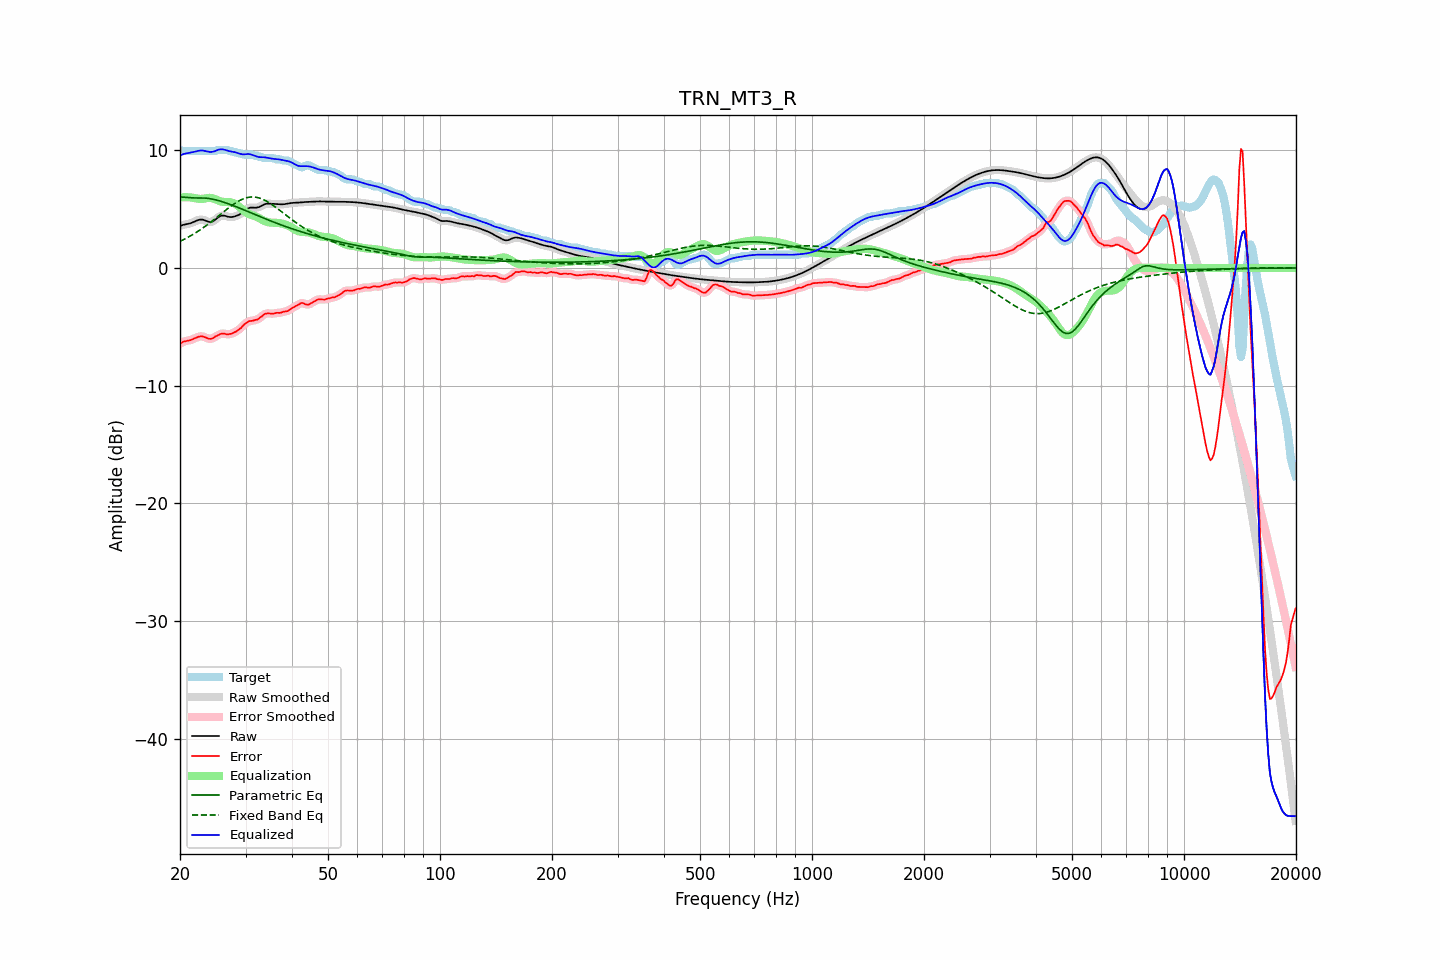

The table this chart was drawn from, first rows:
frequency, raw, error, smoothed, error_smoothed, equalization, parametric_eq, fixed_band_eq, equalized_raw, equalized_smoothed, target
20.00, 3.57, -6.46, 3.57, -6.45, 5.99, 6.01, 2.26, 9.56, 9.56, 10.03
20.20, 3.62, -6.36, 3.62, -6.36, 6.00, 6.01, 2.33, 9.62, 9.62, 9.98
20.40, 3.66, -6.26, 3.66, -6.29, 6.01, 6.02, 2.39, 9.67, 9.67, 9.93
20.61, 3.70, -6.23, 3.69, -6.23, 6.01, 6.01, 2.46, 9.71, 9.71, 9.93
20.81, 3.72, -6.21, 3.72, -6.20, 6.01, 6.00, 2.53, 9.73, 9.73, 9.93
21.02, 3.75, -6.18, 3.75, -6.18, 6.01, 5.99, 2.61, 9.76, 9.76, 9.93
21.23, 3.78, -6.15, 3.78, -6.15, 6.00, 5.97, 2.68, 9.78, 9.78, 9.93
21.44, 3.82, -6.11, 3.82, -6.10, 5.99, 5.96, 2.76, 9.81, 9.81, 9.93
21.66, 3.88, -6.05, 3.88, -6.05, 5.97, 5.95, 2.84, 9.84, 9.84, 9.93
21.87, 3.94, -5.99, 3.94, -5.99, 5.94, 5.95, 2.93, 9.87, 9.87, 9.93
22.09, 4.00, -5.93, 4.00, -5.93, 5.91, 5.95, 3.01, 9.91, 9.91, 9.93
22.31, 4.06, -5.87, 4.05, -5.87, 5.89, 5.95, 3.10, 9.94, 9.94, 9.93
22.54, 4.10, -5.83, 4.10, -5.83, 5.87, 5.96, 3.19, 9.97, 9.97, 9.93
22.76, 4.12, -5.81, 4.11, -5.81, 5.87, 5.95, 3.28, 9.98, 9.98, 9.93
22.99, 4.11, -5.82, 4.10, -5.82, 5.87, 5.95, 3.37, 9.98, 9.98, 9.93
23.22, 4.06, -5.86, 4.06, -5.86, 5.89, 5.95, 3.47, 9.96, 9.96, 9.93
23.45, 4.01, -5.92, 4.01, -5.92, 5.92, 5.94, 3.57, 9.93, 9.93, 9.93
23.69, 3.96, -5.97, 3.95, -5.97, 5.94, 5.92, 3.67, 9.90, 9.90, 9.93
23.92, 3.91, -6.01, 3.92, -6.01, 5.96, 5.90, 3.77, 9.87, 9.87, 9.93
24.16, 3.90, -6.02, 3.91, -6.02, 5.95, 5.88, 3.88, 9.86, 9.86, 9.93
24.40, 3.94, -5.99, 3.94, -5.98, 5.93, 5.86, 3.98, 9.87, 9.87, 9.93
24.65, 4.01, -5.92, 4.01, -5.92, 5.89, 5.83, 4.09, 9.90, 9.90, 9.93
24.89, 4.11, -5.82, 4.11, -5.84, 5.83, 5.80, 4.20, 9.94, 9.95, 9.93
25.14, 4.22, -5.77, 4.22, -5.76, 5.77, 5.76, 4.31, 10.00, 10.00, 9.99
25.39, 4.33, -5.69, 4.33, -5.68, 5.72, 5.72, 4.42, 10.05, 10.04, 10.03
25.65, 4.40, -5.62, 4.40, -5.63, 5.67, 5.68, 4.53, 10.07, 10.07, 10.03
25.91, 4.45, -5.58, 4.44, -5.59, 5.64, 5.64, 4.64, 10.08, 10.08, 10.03
26.16, 4.45, -5.57, 4.45, -5.58, 5.62, 5.60, 4.75, 10.07, 10.07, 10.03
26.43, 4.43, -5.60, 4.43, -5.60, 5.61, 5.55, 4.86, 10.04, 10.04, 10.03
26.69, 4.39, -5.64, 4.39, -5.62, 5.60, 5.51, 4.97, 9.99, 9.99, 10.03
26.96, 4.35, -5.63, 4.35, -5.63, 5.60, 5.46, 5.08, 9.95, 9.95, 9.99
27.23, 4.33, -5.60, 4.33, -5.62, 5.59, 5.41, 5.18, 9.92, 9.92, 9.93
27.50, 4.33, -5.60, 4.33, -5.58, 5.57, 5.36, 5.28, 9.89, 9.89, 9.93
27.77, 4.35, -5.53, 4.34, -5.53, 5.53, 5.31, 5.38, 9.87, 9.87, 9.87
28.05, 4.38, -5.45, 4.38, -5.47, 5.47, 5.25, 5.48, 9.84, 9.84, 9.83
28.33, 4.42, -5.40, 4.42, -5.38, 5.38, 5.20, 5.56, 9.81, 9.80, 9.83
28.62, 4.48, -5.30, 4.48, -5.30, 5.28, 5.14, 5.65, 9.76, 9.76, 9.77
28.90, 4.54, -5.18, 4.54, -5.20, 5.17, 5.09, 5.72, 9.71, 9.71, 9.73
29.19, 4.63, -5.10, 4.63, -5.07, 5.05, 5.03, 5.79, 9.68, 9.68, 9.73
29.48, 4.72, -4.94, 4.72, -4.94, 4.94, 4.98, 5.85, 9.65, 9.66, 9.66
29.78, 4.83, -4.80, 4.83, -4.81, 4.83, 4.92, 5.91, 9.66, 9.66, 9.63
30.08, 4.94, -4.69, 4.94, -4.68, 4.73, 4.86, 5.95, 9.66, 9.67, 9.63
30.38, 5.03, -4.59, 5.03, -4.59, 4.64, 4.81, 5.99, 9.68, 9.67, 9.63
30.68, 5.10, -4.52, 5.10, -4.54, 4.57, 4.75, 6.01, 9.67, 9.67, 9.63
30.99, 5.13, -4.50, 5.13, -4.50, 4.52, 4.69, 6.03, 9.65, 9.65, 9.63
31.30, 5.13, -4.49, 5.13, -4.48, 4.48, 4.63, 6.03, 9.61, 9.61, 9.63
31.61, 5.12, -4.45, 5.12, -4.46, 4.43, 4.58, 6.03, 9.56, 9.56, 9.57
31.93, 5.11, -4.41, 5.12, -4.43, 4.38, 4.52, 6.01, 9.50, 9.50, 9.53
32.24, 5.13, -4.39, 5.14, -4.37, 4.32, 4.46, 5.99, 9.46, 9.46, 9.53
32.57, 5.17, -4.30, 5.17, -4.30, 4.25, 4.41, 5.95, 9.42, 9.43, 9.47
32.89, 5.24, -4.19, 5.24, -4.21, 4.18, 4.35, 5.91, 9.41, 9.41, 9.43
33.22, 5.31, -4.11, 5.31, -4.09, 4.10, 4.29, 5.86, 9.41, 9.41, 9.42
33.55, 5.38, -3.98, 5.38, -3.99, 4.03, 4.24, 5.80, 9.41, 9.41, 9.36
33.89, 5.43, -3.90, 5.43, -3.91, 3.97, 4.18, 5.73, 9.40, 9.39, 9.33
34.23, 5.46, -3.87, 5.46, -3.86, 3.92, 4.13, 5.66, 9.37, 9.37, 9.33
34.57, 5.47, -3.86, 5.46, -3.86, 3.88, 4.07, 5.58, 9.35, 9.34, 9.33
34.92, 5.46, -3.87, 5.46, -3.87, 3.86, 4.02, 5.50, 9.32, 9.32, 9.33
35.27, 5.45, -3.88, 5.45, -3.88, 3.85, 3.96, 5.40, 9.29, 9.29, 9.33
35.62, 5.43, -3.89, 5.43, -3.87, 3.84, 3.91, 5.31, 9.28, 9.28, 9.33
35.97, 5.42, -3.85, 5.42, -3.85, 3.84, 3.86, 5.21, 9.27, 9.27, 9.27
... 635 more rows
